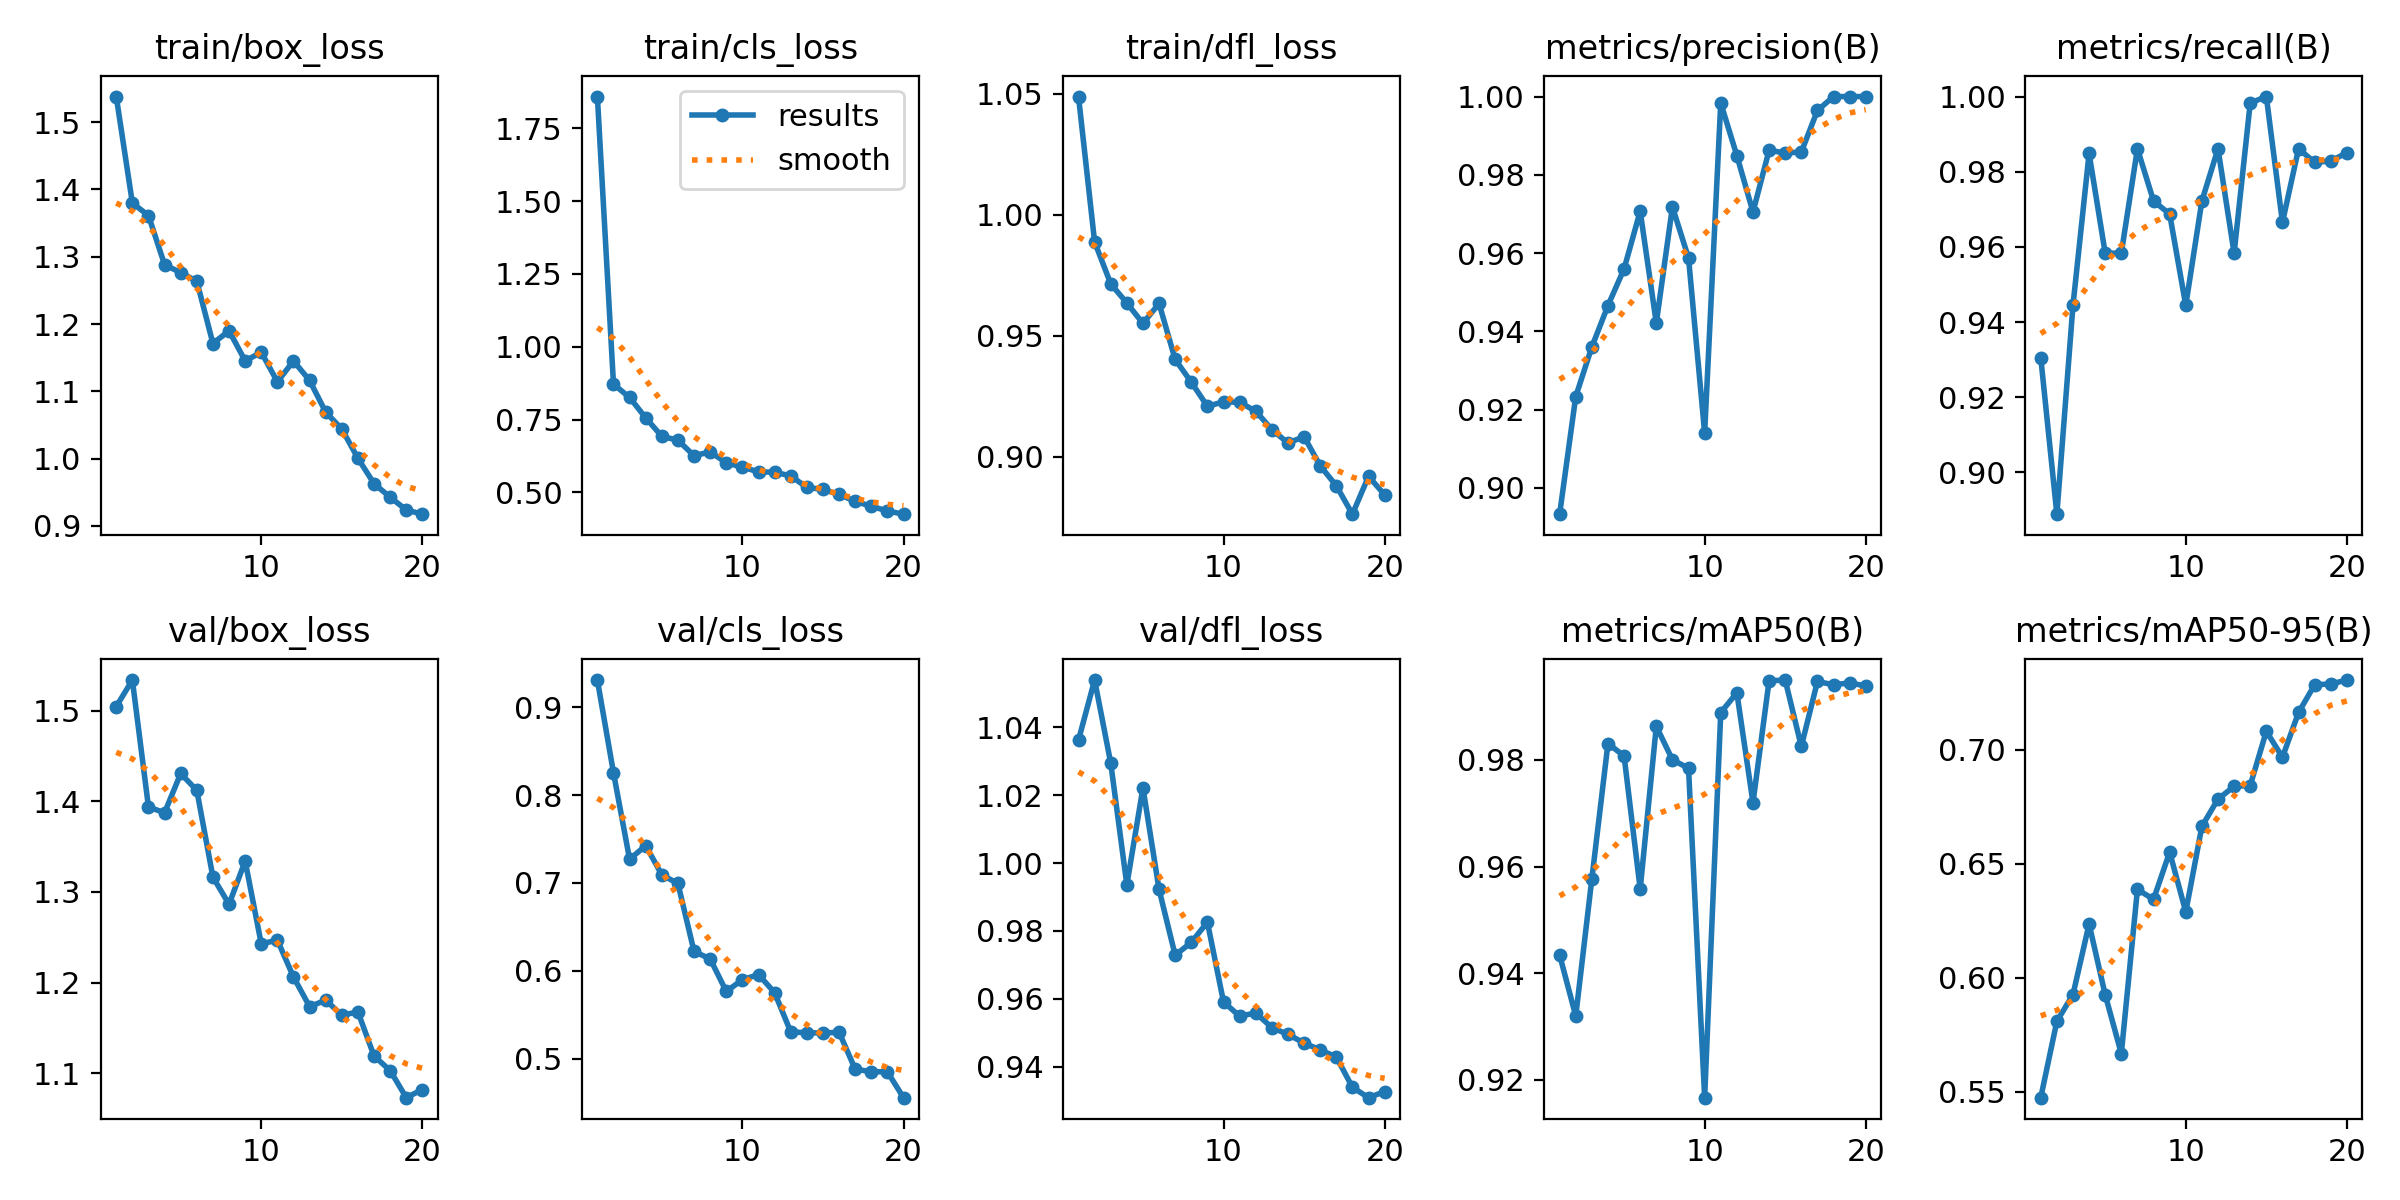

Values plotted in this chart, from the file beside it:
epoch, time, train/box_loss, train/cls_loss, train/dfl_loss, metrics/precision(B), metrics/recall(B), metrics/mAP50(B), metrics/mAP50-95(B), val/box_loss, val/cls_loss, val/dfl_loss, lr/pg0, lr/pg1, lr/pg2
1, 100.4, 1.538, 1.859, 1.049, 0.8933, 0.9306, 0.9434, 0.5475, 1.505, 0.9307, 1.036, 0.0006632, 0.0006632, 0.0006632
2, 196.2, 1.38, 0.8714, 0.9888, 0.9234, 0.8889, 0.932, 0.5809, 1.534, 0.8254, 1.054, 0.001264, 0.001264, 0.001264
3, 292, 1.361, 0.8257, 0.9715, 0.936, 0.9444, 0.9577, 0.5927, 1.394, 0.7269, 1.029, 0.001799, 0.001799, 0.001799
4, 387.4, 1.288, 0.7558, 0.9635, 0.9466, 0.9849, 0.9831, 0.6236, 1.387, 0.7426, 0.9936, 0.001703, 0.001703, 0.001703
5, 484.9, 1.276, 0.6923, 0.9551, 0.956, 0.9583, 0.9808, 0.5926, 1.431, 0.7092, 1.022, 0.001604, 0.001604, 0.001604
6, 581.2, 1.264, 0.6787, 0.9633, 0.9707, 0.9583, 0.9558, 0.5668, 1.412, 0.6994, 0.9922, 0.001505, 0.001505, 0.001505
7, 675.7, 1.171, 0.6258, 0.9402, 0.9421, 0.9861, 0.9863, 0.6387, 1.316, 0.6221, 0.9729, 0.001406, 0.001406, 0.001406
8, 770.1, 1.19, 0.6388, 0.9308, 0.9718, 0.9722, 0.98, 0.6344, 1.286, 0.6137, 0.9767, 0.001307, 0.001307, 0.001307
9, 865.2, 1.145, 0.6016, 0.9208, 0.9588, 0.9688, 0.9784, 0.6551, 1.334, 0.5767, 0.9826, 0.001208, 0.001208, 0.001208
10, 962.2, 1.158, 0.5863, 0.9227, 0.9141, 0.9444, 0.9166, 0.6289, 1.243, 0.59, 0.9592, 0.001109, 0.001109, 0.001109
11, 1056, 1.114, 0.5707, 0.9225, 0.9983, 0.9722, 0.9889, 0.6663, 1.247, 0.5959, 0.9549, 0.00101, 0.00101, 0.00101
12, 1151, 1.145, 0.5688, 0.9188, 0.9849, 0.9861, 0.9926, 0.6783, 1.206, 0.5753, 0.9559, 0.000911, 0.000911, 0.000911
13, 1245, 1.116, 0.5566, 0.9113, 0.9705, 0.9583, 0.972, 0.6839, 1.174, 0.5307, 0.9516, 0.000812, 0.000812, 0.000812
14, 1340, 1.069, 0.5167, 0.9057, 0.9863, 0.9983, 0.9949, 0.6843, 1.181, 0.5297, 0.9496, 0.000713, 0.000713, 0.000713
15, 1433, 1.044, 0.5102, 0.9083, 0.9856, 1, 0.995, 0.708, 1.164, 0.5294, 0.947, 0.000614, 0.000614, 0.000614
16, 1528, 1, 0.493, 0.8963, 0.9858, 0.9665, 0.9826, 0.6966, 1.168, 0.5304, 0.945, 0.000515, 0.000515, 0.000515
17, 1621, 0.9627, 0.469, 0.888, 0.9964, 0.9861, 0.9947, 0.7163, 1.119, 0.4884, 0.943, 0.000416, 0.000416, 0.000416
18, 1714, 0.9426, 0.4522, 0.8763, 1, 0.9825, 0.9941, 0.7284, 1.103, 0.4854, 0.934, 0.000317, 0.000317, 0.000317
19, 1809, 0.9236, 0.4361, 0.8919, 1, 0.9828, 0.9945, 0.7288, 1.073, 0.4853, 0.931, 0.000218, 0.000218, 0.000218
20, 1903, 0.9173, 0.425, 0.8843, 1, 0.9851, 0.9939, 0.7305, 1.082, 0.4559, 0.9328, 0.000119, 0.000119, 0.000119
